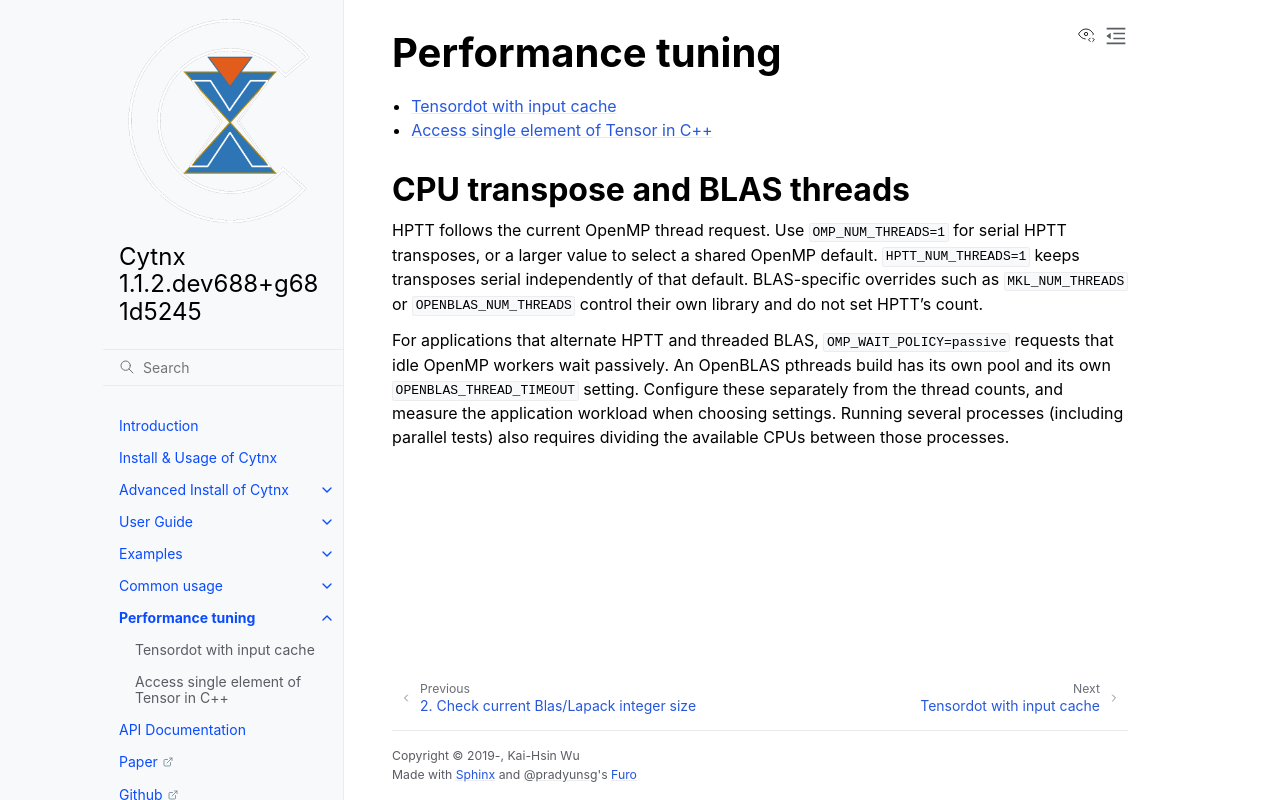

repository: Cytnx-dev/Cytnx · page: dev/Perf_tune.html · generator: sphinx

Performance tuning
=====================


.. toctree::
    :maxdepth: 3

    perf_tune/tensordot.rst
    perf_tune/tensorelem.rst


CPU transpose and BLAS threads
------------------------------

HPTT follows the current OpenMP thread request. Use ``OMP_NUM_THREADS=1`` for
serial HPTT transposes, or a larger value to select a shared OpenMP default.
``HPTT_NUM_THREADS=1`` keeps transposes serial independently of that default.
BLAS-specific overrides such as ``MKL_NUM_THREADS`` or ``OPENBLAS_NUM_THREADS``
control their own library and do not set HPTT's count.

For applications that alternate HPTT and threaded BLAS, ``OMP_WAIT_POLICY=passive``
requests that idle OpenMP workers wait passively. An OpenBLAS pthreads build has
its own pool and its own ``OPENBLAS_THREAD_TIMEOUT`` setting. Configure these
separately from the thread counts, and measure the application workload when
choosing settings. Running several processes (including parallel tests) also
requires dividing the available CPUs between those processes.
